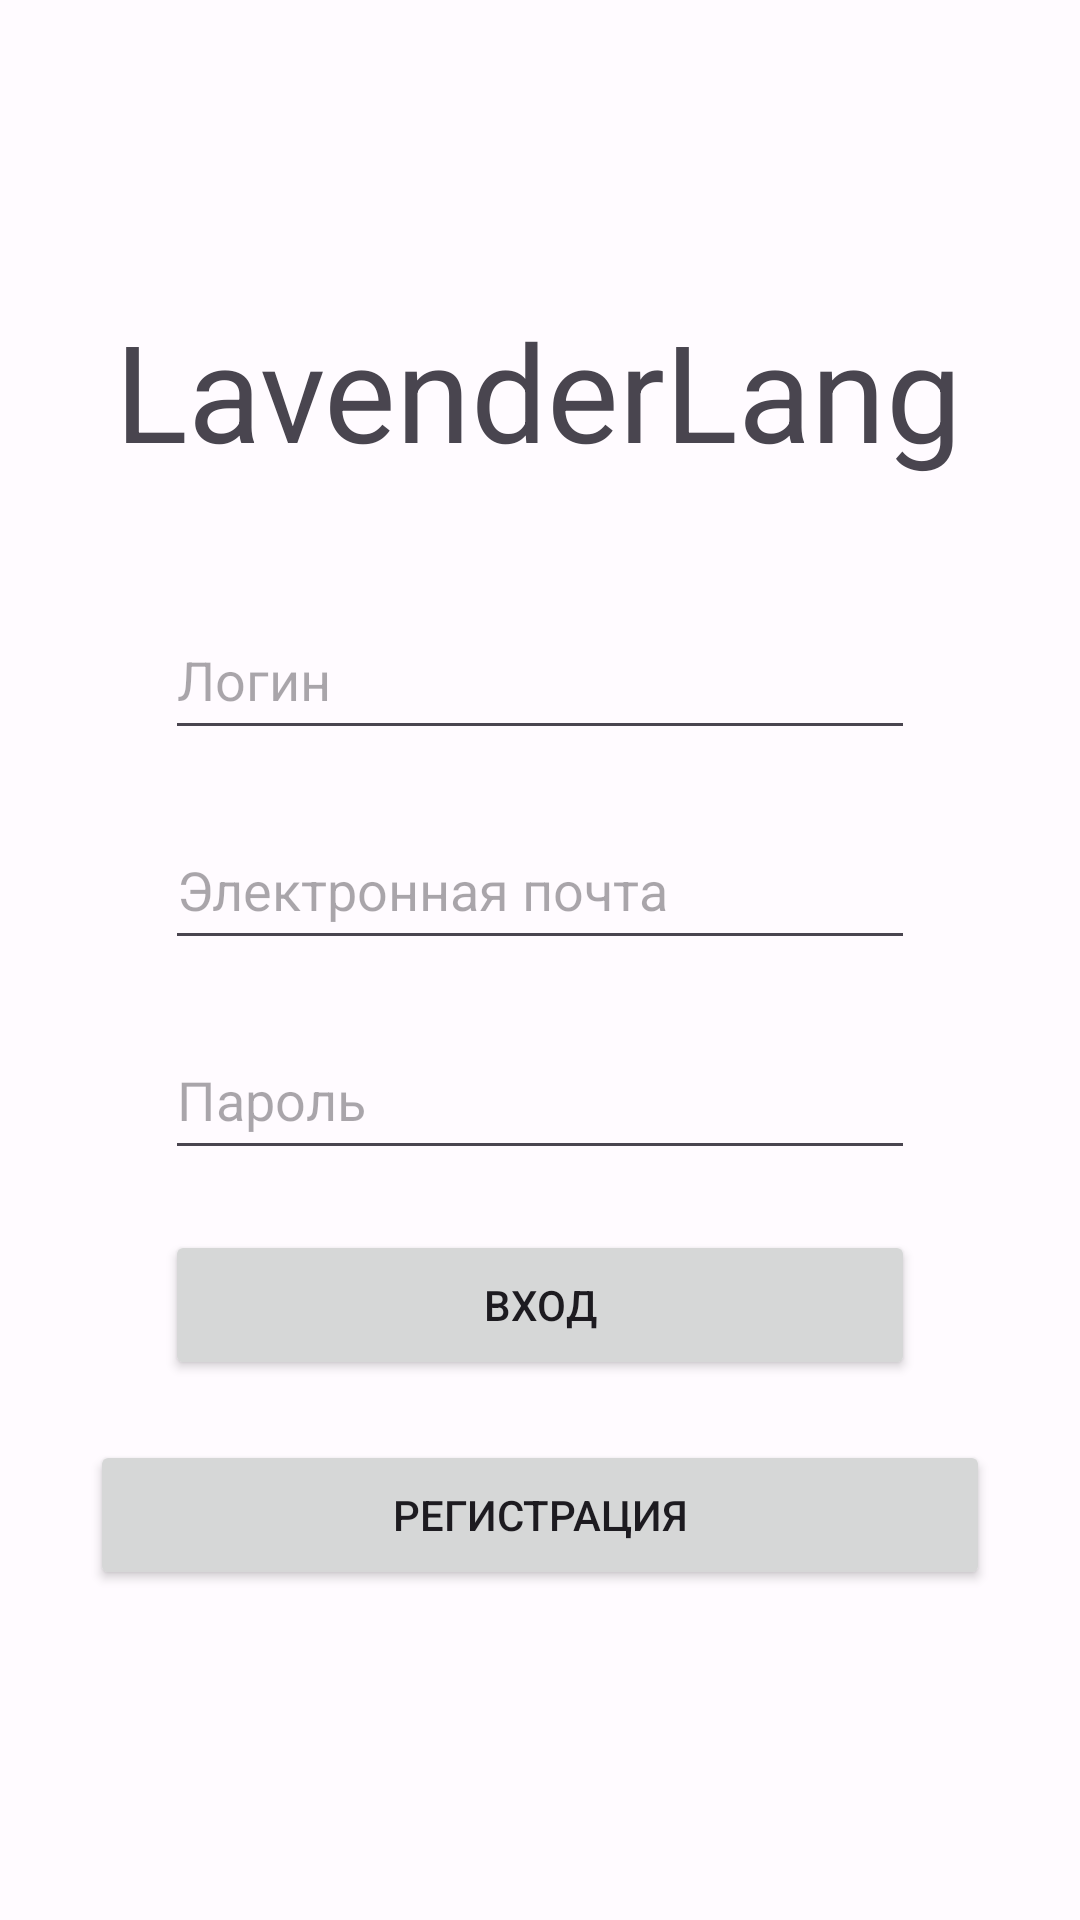

Reconstruct the res/layout file that produces this screen, plus the resources it refers to.
<!-- AndroidManifest.xml: application theme AppTheme_Day -->
<!-- res/layout/fragment_authorization.xml -->
<?xml version="1.0" encoding="utf-8"?>
<androidx.constraintlayout.widget.ConstraintLayout
    xmlns:android="http://schemas.android.com/apk/res/android"
    xmlns:app="http://schemas.android.com/apk/res-auto"
    xmlns:tools="http://schemas.android.com/tools"
    android:layout_width="match_parent"
    android:layout_height="match_parent"
    tools:context=".ui.fragments.AuthorizationFragment">

    <TextView
        android:id="@+id/textView"
        android:layout_width="wrap_content"
        android:layout_height="wrap_content"
        android:layout_marginTop="100dp"
        android:text="LavenderLang"
        android:textAppearance="@style/TextAppearance.AppCompat.Display2"
        app:layout_constraintEnd_toEndOf="parent"
        app:layout_constraintHorizontal_bias="0.496"
        app:layout_constraintStart_toStartOf="parent"
        app:layout_constraintTop_toTopOf="parent" />

    <EditText
        android:id="@+id/editTextUserName"
        android:layout_width="250dp"
        android:layout_height="50dp"
        android:layout_marginTop="40dp"
        android:ems="10"
        android:inputType="text"
        android:hint="Логин"
        app:layout_constraintEnd_toEndOf="parent"
        app:layout_constraintStart_toStartOf="parent"
        app:layout_constraintTop_toBottomOf="@+id/textView" />

    <EditText
        android:id="@+id/editTextTextEmail"
        android:layout_width="250dp"
        android:layout_height="50dp"
        android:layout_marginTop="20dp"
        android:ems="10"
        android:inputType="textEmailAddress"
        android:hint="Электронная почта"
        app:layout_constraintEnd_toEndOf="parent"
        app:layout_constraintStart_toStartOf="parent"
        app:layout_constraintTop_toBottomOf="@+id/editTextUserName" />

    <EditText
        android:id="@+id/editTextPassword"
        android:layout_width="250dp"
        android:layout_height="50dp"
        android:layout_marginTop="20dp"
        android:ems="10"
        android:inputType="textPassword"
        android:hint="Пароль"
        app:layout_constraintEnd_toEndOf="parent"
        app:layout_constraintStart_toStartOf="parent"
        app:layout_constraintTop_toBottomOf="@+id/editTextTextEmail" />

    <Button
        android:id="@+id/buttonBig"
        android:layout_width="250dp"
        android:layout_height="50dp"
        android:layout_marginTop="20dp"
        android:text="Вход"
        app:layout_constraintEnd_toEndOf="parent"
        app:layout_constraintStart_toStartOf="parent"
        app:layout_constraintTop_toBottomOf="@+id/editTextPassword" />

    <Button
        android:id="@+id/buttonChangeOption"
        android:layout_width="300dp"
        android:layout_height="50dp"
        android:layout_marginTop="20dp"
        android:text="Регистрация"
        app:layout_constraintEnd_toEndOf="parent"
        app:layout_constraintStart_toStartOf="parent"
        app:layout_constraintTop_toBottomOf="@+id/buttonBig" />
</androidx.constraintlayout.widget.ConstraintLayout>
<!-- resources referenced by this layout -->
<resources>
  <style name="AppTheme_Day" parent="Theme.Material3.Light.NoActionBar">
          <item name="colorPrimary">@color/md_theme_light_primary</item>
          <item name="colorOnPrimary">@color/md_theme_light_onPrimary</item>
          <item name="colorPrimaryContainer">@color/md_theme_light_primaryContainer</item>
          <item name="colorOnPrimaryContainer">@color/md_theme_light_onPrimaryContainer</item>
          <item name="colorSecondary">@color/md_theme_light_secondary</item>
          <item name="colorOnSecondary">@color/md_theme_light_onSecondary</item>
          <item name="colorSecondaryContainer">@color/md_theme_light_secondaryContainer</item>
          <item name="colorOnSecondaryContainer">@color/md_theme_light_onSecondaryContainer</item>
          <item name="colorTertiary">@color/md_theme_light_tertiary</item>
          <item name="colorOnTertiary">@color/md_theme_light_onTertiary</item>
          <item name="colorTertiaryContainer">@color/md_theme_light_tertiaryContainer</item>
          <item name="colorOnTertiaryContainer">@color/md_theme_light_onTertiaryContainer</item>
          <item name="colorError">@color/md_theme_light_error</item>
          <item name="colorErrorContainer">@color/md_theme_light_errorContainer</item>
          <item name="colorOnError">@color/md_theme_light_onError</item>
          <item name="colorOnErrorContainer">@color/md_theme_light_onErrorContainer</item>
          <item name="android:colorBackground">@color/md_theme_light_background</item>
          <item name="colorOnBackground">@color/md_theme_light_onBackground</item>
          <item name="colorSurface">@color/md_theme_light_surface</item>
          <item name="colorOnSurface">@color/md_theme_light_onSurface</item>
          <item name="colorSurfaceVariant">@color/md_theme_light_surfaceVariant</item>
          <item name="colorOnSurfaceVariant">@color/md_theme_light_onSurfaceVariant</item>
          <item name="colorOutline">@color/md_theme_light_outline</item>
          <item name="colorOnSurfaceInverse">@color/md_theme_light_inverseOnSurface</item>
          <item name="colorSurfaceInverse">@color/md_theme_light_inverseSurface</item>
          <item name="colorPrimaryInverse">@color/md_theme_light_inversePrimary</item>
      </style>
  <color name="md_theme_light_primary">#794A99</color>
  <color name="md_theme_light_onPrimary">#FFFFFF</color>
  <color name="md_theme_light_primaryContainer">#F3DAFF</color>
  <color name="md_theme_light_onPrimaryContainer">#2F004C</color>
  <color name="md_theme_light_secondary">#256C2C</color>
  <color name="md_theme_light_onSecondary">#FFFFFF</color>
  <color name="md_theme_light_secondaryContainer">#A9F5A5</color>
  <color name="md_theme_light_onSecondaryContainer">#002205</color>
  <color name="md_theme_light_tertiary">#6D4EA1</color>
  <color name="md_theme_light_onTertiary">#FFFFFF</color>
  <color name="md_theme_light_tertiaryContainer">#ECDCFF</color>
  <color name="md_theme_light_onTertiaryContainer">#270058</color>
  <color name="md_theme_light_error">#BA1A1A</color>
  <color name="md_theme_light_errorContainer">#FFDAD6</color>
  <color name="md_theme_light_onError">#FFFFFF</color>
  <color name="md_theme_light_onErrorContainer">#410002</color>
  <color name="md_theme_light_background">#FFFBFF</color>
  <color name="md_theme_light_onBackground">#1D1B1E</color>
  <color name="md_theme_light_surface">#FFFBFF</color>
  <color name="md_theme_light_onSurface">#1D1B1E</color>
  <color name="md_theme_light_surfaceVariant">#EADFEA</color>
  <color name="md_theme_light_onSurfaceVariant">#4B454D</color>
  <color name="md_theme_light_outline">#7C747E</color>
  <color name="md_theme_light_inverseOnSurface">#F6EFF3</color>
  <color name="md_theme_light_inverseSurface">#332F33</color>
  <color name="md_theme_light_inversePrimary">#E3B5FF</color>
</resources>
